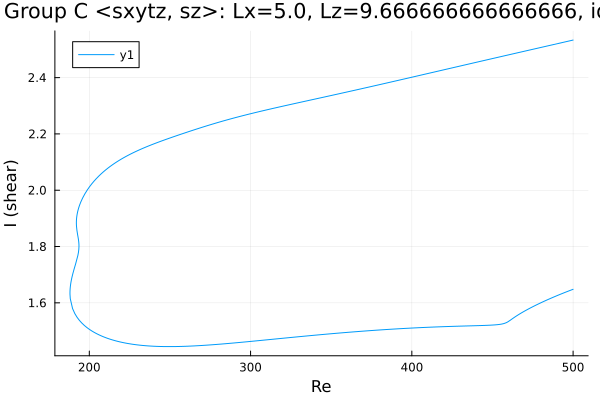

Values plotted in this chart, from the file beside it:
Re, shear
500.0, 2.533
498.9, 2.532
497.5, 2.53
496.1, 2.528
494.6, 2.526
493.2, 2.524
491.8, 2.523
490.4, 2.521
489, 2.519
487.6, 2.517
487.1, 2.516
485.7, 2.515
484.3, 2.513
482.9, 2.511
482.5, 2.51
481.1, 2.509
479.7, 2.507
478.3, 2.505
476.9, 2.503
475.5, 2.501
474.1, 2.499
472.6, 2.497
471.2, 2.496
469.8, 2.494
468.4, 2.492
467, 2.49
465.6, 2.488
464.2, 2.486
462.7, 2.484
461.3, 2.483
459.9, 2.481
458.5, 2.479
457.1, 2.477
455.7, 2.475
454.3, 2.473
452.9, 2.471
451.4, 2.47
450, 2.468
448.6, 2.466
447.2, 2.464
445.8, 2.462
444.4, 2.46
443, 2.458
441.5, 2.456
440.1, 2.455
438.7, 2.453
437.3, 2.451
435.9, 2.449
434.5, 2.447
433.1, 2.445
431.6, 2.443
430.2, 2.441
428.8, 2.44
427.4, 2.438
426, 2.436
424.6, 2.434
423.2, 2.432
421.7, 2.43
420.3, 2.428
418.9, 2.426
... 534 more rows
